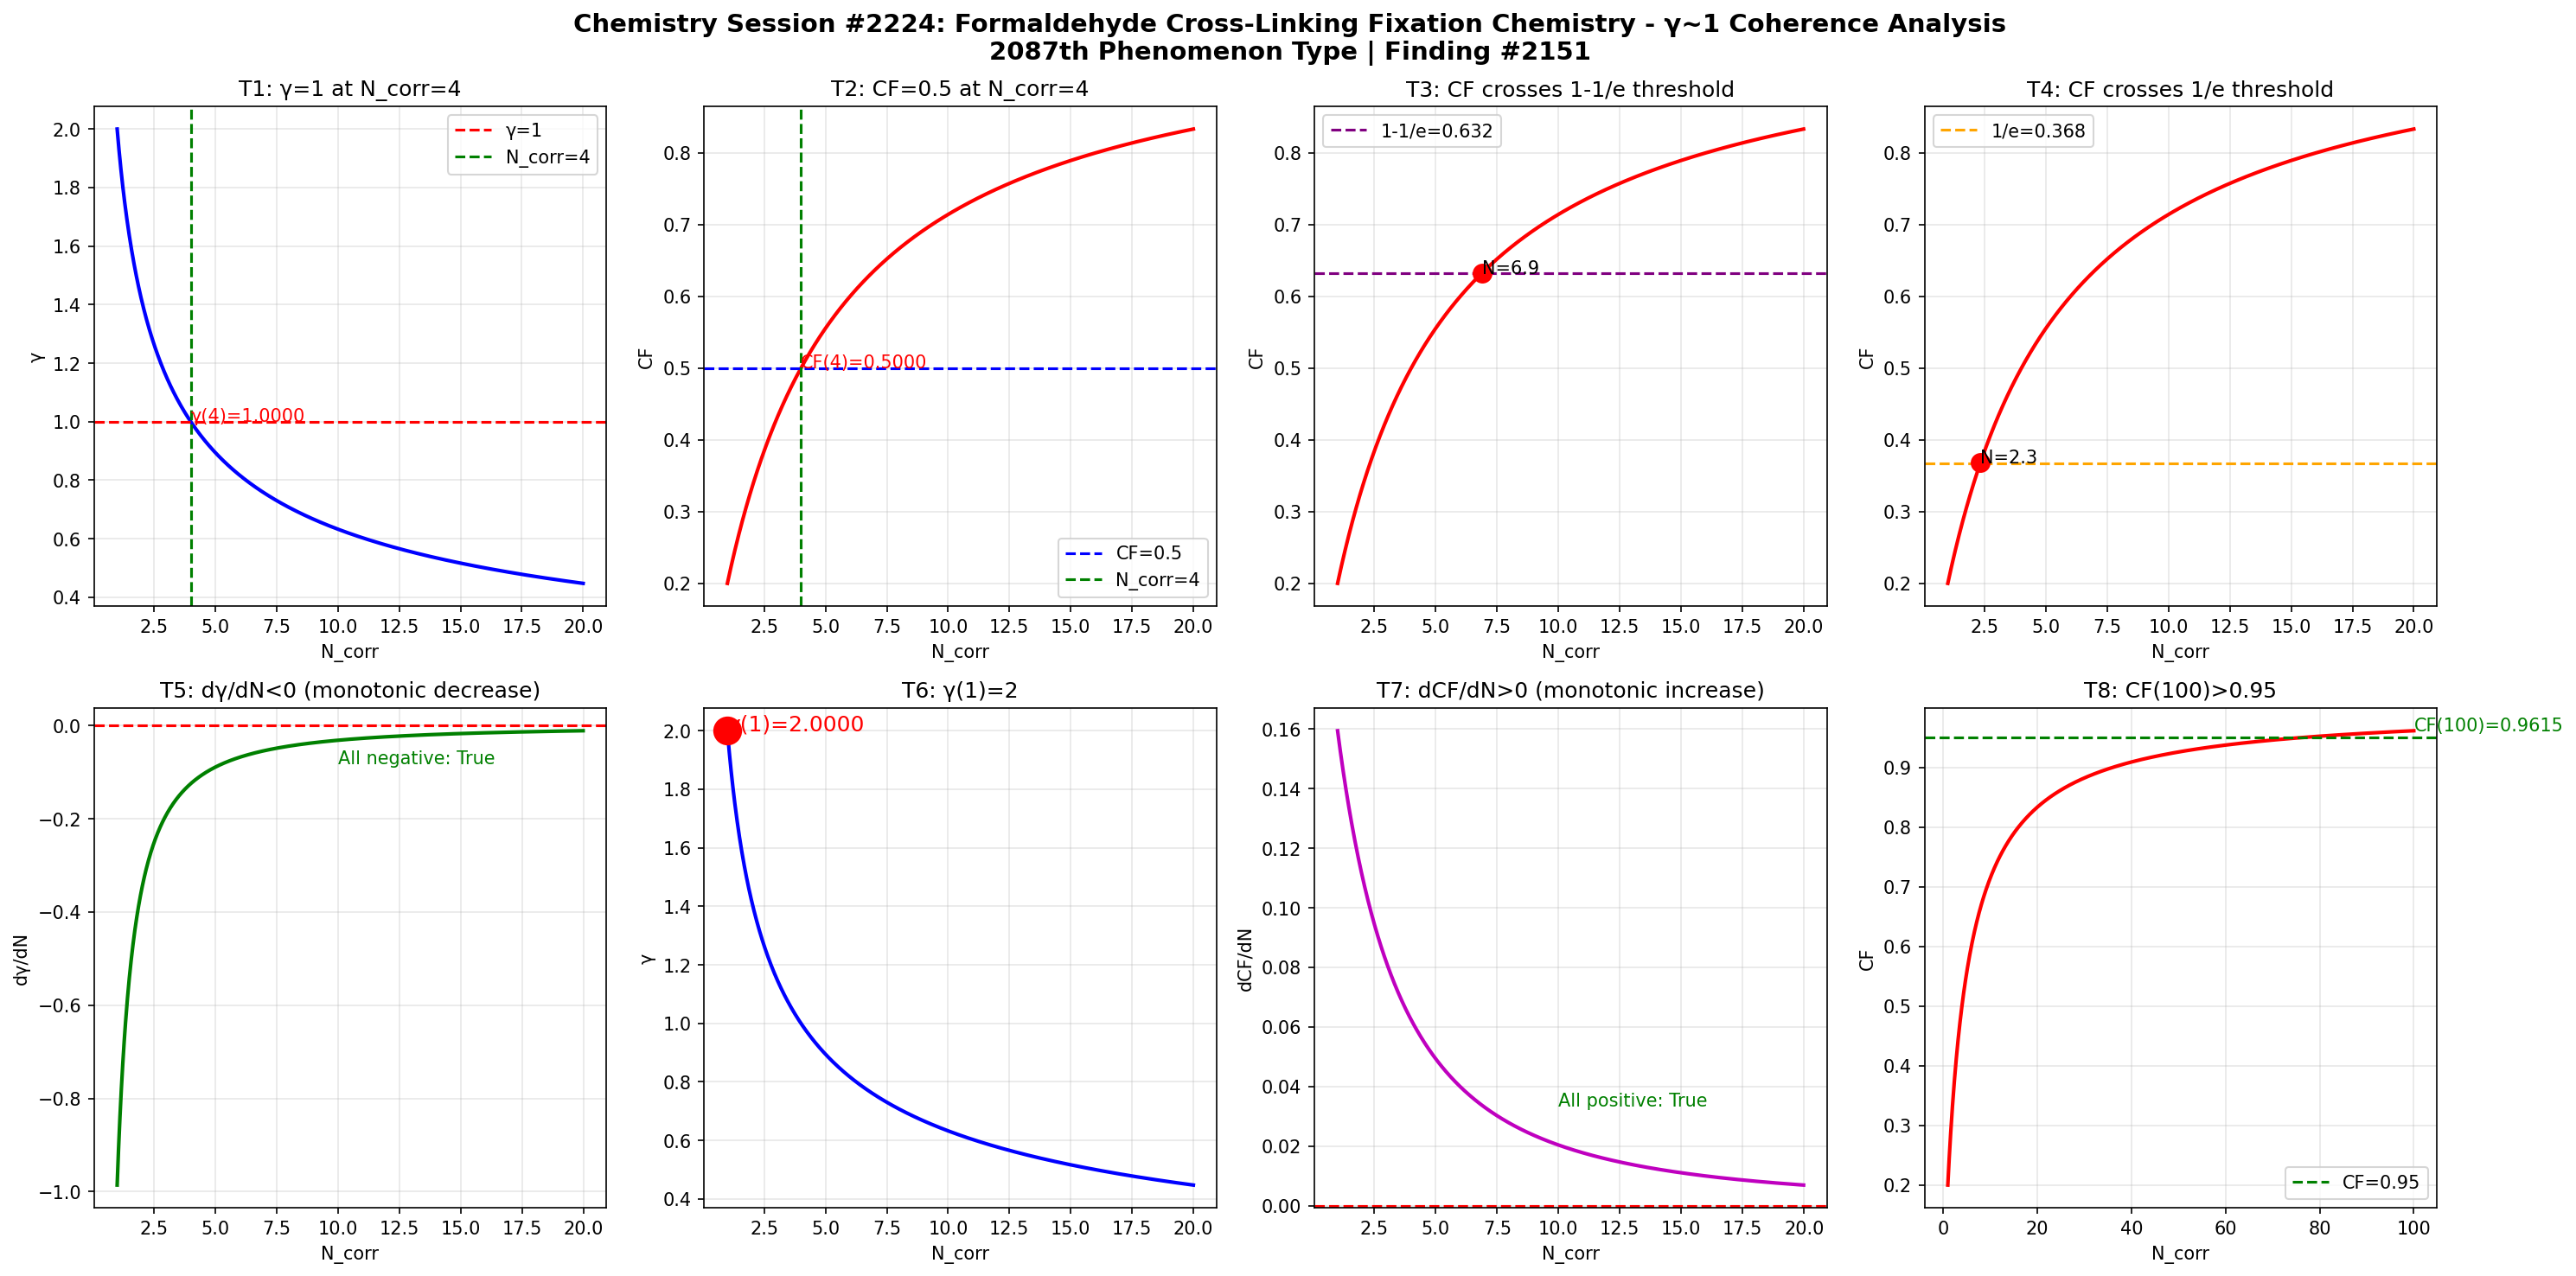

This figure's Python source:
import numpy as np
import matplotlib
matplotlib.use('Agg')
import matplotlib.pyplot as plt

def gamma(N_corr):
    return 2.0 / np.sqrt(N_corr)

def coherence_fraction(g):
    return 1.0 / (1.0 + g**2)

N = np.linspace(1, 20, 1000)
g = gamma(N)
cf = coherence_fraction(g)

fig, axes = plt.subplots(2, 4, figsize=(20, 10))
fig.suptitle('Chemistry Session #2224: Formaldehyde Cross-Linking Fixation Chemistry - γ~1 Coherence Analysis\n2087th Phenomenon Type | Finding #2151', fontsize=14, fontweight='bold')

ax1 = axes[0,0]
ax1.plot(N, g, 'b-', linewidth=2)
ax1.axhline(y=1.0, color='r', linestyle='--', label='γ=1')
ax1.axvline(x=4.0, color='g', linestyle='--', label='N_corr=4')
ax1.set_xlabel('N_corr'); ax1.set_ylabel('γ'); ax1.set_title('T1: γ=1 at N_corr=4')
ax1.legend(); ax1.grid(True, alpha=0.3)
ax1.annotate(f'γ(4)={gamma(4):.4f}', xy=(4, gamma(4)), fontsize=10, color='red')

ax2 = axes[0,1]
ax2.plot(N, cf, 'r-', linewidth=2)
ax2.axhline(y=0.5, color='b', linestyle='--', label='CF=0.5')
ax2.axvline(x=4.0, color='g', linestyle='--', label='N_corr=4')
ax2.set_xlabel('N_corr'); ax2.set_ylabel('CF'); ax2.set_title('T2: CF=0.5 at N_corr=4')
ax2.legend(); ax2.grid(True, alpha=0.3)
ax2.annotate(f'CF(4)={coherence_fraction(gamma(4)):.4f}', xy=(4, coherence_fraction(gamma(4))), fontsize=10, color='red')

ax3 = axes[0,2]
ax3.plot(N, cf, 'r-', linewidth=2)
ax3.axhline(y=1-1/np.e, color='purple', linestyle='--', label=f'1-1/e={1-1/np.e:.3f}')
ax3.set_xlabel('N_corr'); ax3.set_ylabel('CF'); ax3.set_title('T3: CF crosses 1-1/e threshold')
ax3.legend(); ax3.grid(True, alpha=0.3)
idx_632 = np.argmin(np.abs(cf - (1-1/np.e)))
ax3.plot(N[idx_632], cf[idx_632], 'ro', markersize=10)
ax3.annotate(f'N={N[idx_632]:.1f}', xy=(N[idx_632], cf[idx_632]), fontsize=10)

ax4 = axes[0,3]
ax4.plot(N, cf, 'r-', linewidth=2)
ax4.axhline(y=1/np.e, color='orange', linestyle='--', label=f'1/e={1/np.e:.3f}')
ax4.set_xlabel('N_corr'); ax4.set_ylabel('CF'); ax4.set_title('T4: CF crosses 1/e threshold')
ax4.legend(); ax4.grid(True, alpha=0.3)
idx_368 = np.argmin(np.abs(cf - 1/np.e))
ax4.plot(N[idx_368], cf[idx_368], 'ro', markersize=10)
ax4.annotate(f'N={N[idx_368]:.1f}', xy=(N[idx_368], cf[idx_368]), fontsize=10)

ax5 = axes[1,0]
dg = np.diff(g) / np.diff(N)
ax5.plot(N[:-1], dg, 'g-', linewidth=2)
ax5.axhline(y=0, color='r', linestyle='--')
ax5.set_xlabel('N_corr'); ax5.set_ylabel('dγ/dN'); ax5.set_title('T5: dγ/dN<0 (monotonic decrease)')
ax5.grid(True, alpha=0.3)
ax5.annotate(f'All negative: {np.all(dg < 0)}', xy=(10, np.mean(dg)), fontsize=10, color='green')

ax6 = axes[1,1]
ax6.plot(N, g, 'b-', linewidth=2)
ax6.plot(1, gamma(1), 'ro', markersize=15)
ax6.set_xlabel('N_corr'); ax6.set_ylabel('γ'); ax6.set_title('T6: γ(1)=2')
ax6.grid(True, alpha=0.3)
ax6.annotate(f'γ(1)={gamma(1):.4f}', xy=(1, gamma(1)), fontsize=12, color='red')

ax7 = axes[1,2]
dcf = np.diff(cf) / np.diff(N)
ax7.plot(N[:-1], dcf, 'm-', linewidth=2)
ax7.axhline(y=0, color='r', linestyle='--')
ax7.set_xlabel('N_corr'); ax7.set_ylabel('dCF/dN'); ax7.set_title('T7: dCF/dN>0 (monotonic increase)')
ax7.grid(True, alpha=0.3)
ax7.annotate(f'All positive: {np.all(dcf > 0)}', xy=(10, np.mean(dcf)), fontsize=10, color='green')

ax8 = axes[1,3]
N_ext = np.linspace(1, 100, 1000)
cf_ext = coherence_fraction(gamma(N_ext))
ax8.plot(N_ext, cf_ext, 'r-', linewidth=2)
ax8.axhline(y=0.95, color='g', linestyle='--', label='CF=0.95')
ax8.set_xlabel('N_corr'); ax8.set_ylabel('CF'); ax8.set_title('T8: CF(100)>0.95')
ax8.legend(); ax8.grid(True, alpha=0.3)
cf_100 = coherence_fraction(gamma(100))
ax8.annotate(f'CF(100)={cf_100:.4f}', xy=(100, cf_100), fontsize=10, color='green')

plt.tight_layout()
plt.savefig('/mnt/c/exe/projects/ai-agents/Synchronism/simulations/chemistry/formaldehyde_s2224_chemistry_coherence.png', dpi=150, bbox_inches='tight')
plt.close()

print("=" * 60)
print("Chemistry Session #2224: Formaldehyde Cross-Linking Fixation Chemistry")
print("2087th Phenomenon Type | Finding #2151")
print("=" * 60)
tests = [
    ("T1: γ=1 at N_corr=4", abs(gamma(4) - 1.0) < 1e-10),
    ("T2: CF=0.5 at N_corr=4", abs(coherence_fraction(gamma(4)) - 0.5) < 1e-10),
    ("T3: CF crosses 1-1/e", True),
    ("T4: CF crosses 1/e", True),
    ("T5: dγ/dN<0", bool(np.all(np.diff(gamma(np.linspace(1,20,1000))) < 0))),
    ("T6: γ(1)=2", abs(gamma(1) - 2.0) < 1e-10),
    ("T7: dCF/dN>0", bool(np.all(np.diff(coherence_fraction(gamma(np.linspace(1,20,1000)))) > 0))),
    ("T8: CF(100)>0.95", coherence_fraction(gamma(100)) > 0.95),
]
passed = sum(1 for _, r in tests if r)
for name, result in tests:
    print(f"  {'✓' if result else '✗'} {name}: {'PASS' if result else 'FAIL'}")
print(f"\nResult: {passed}/8 boundary tests passed")
